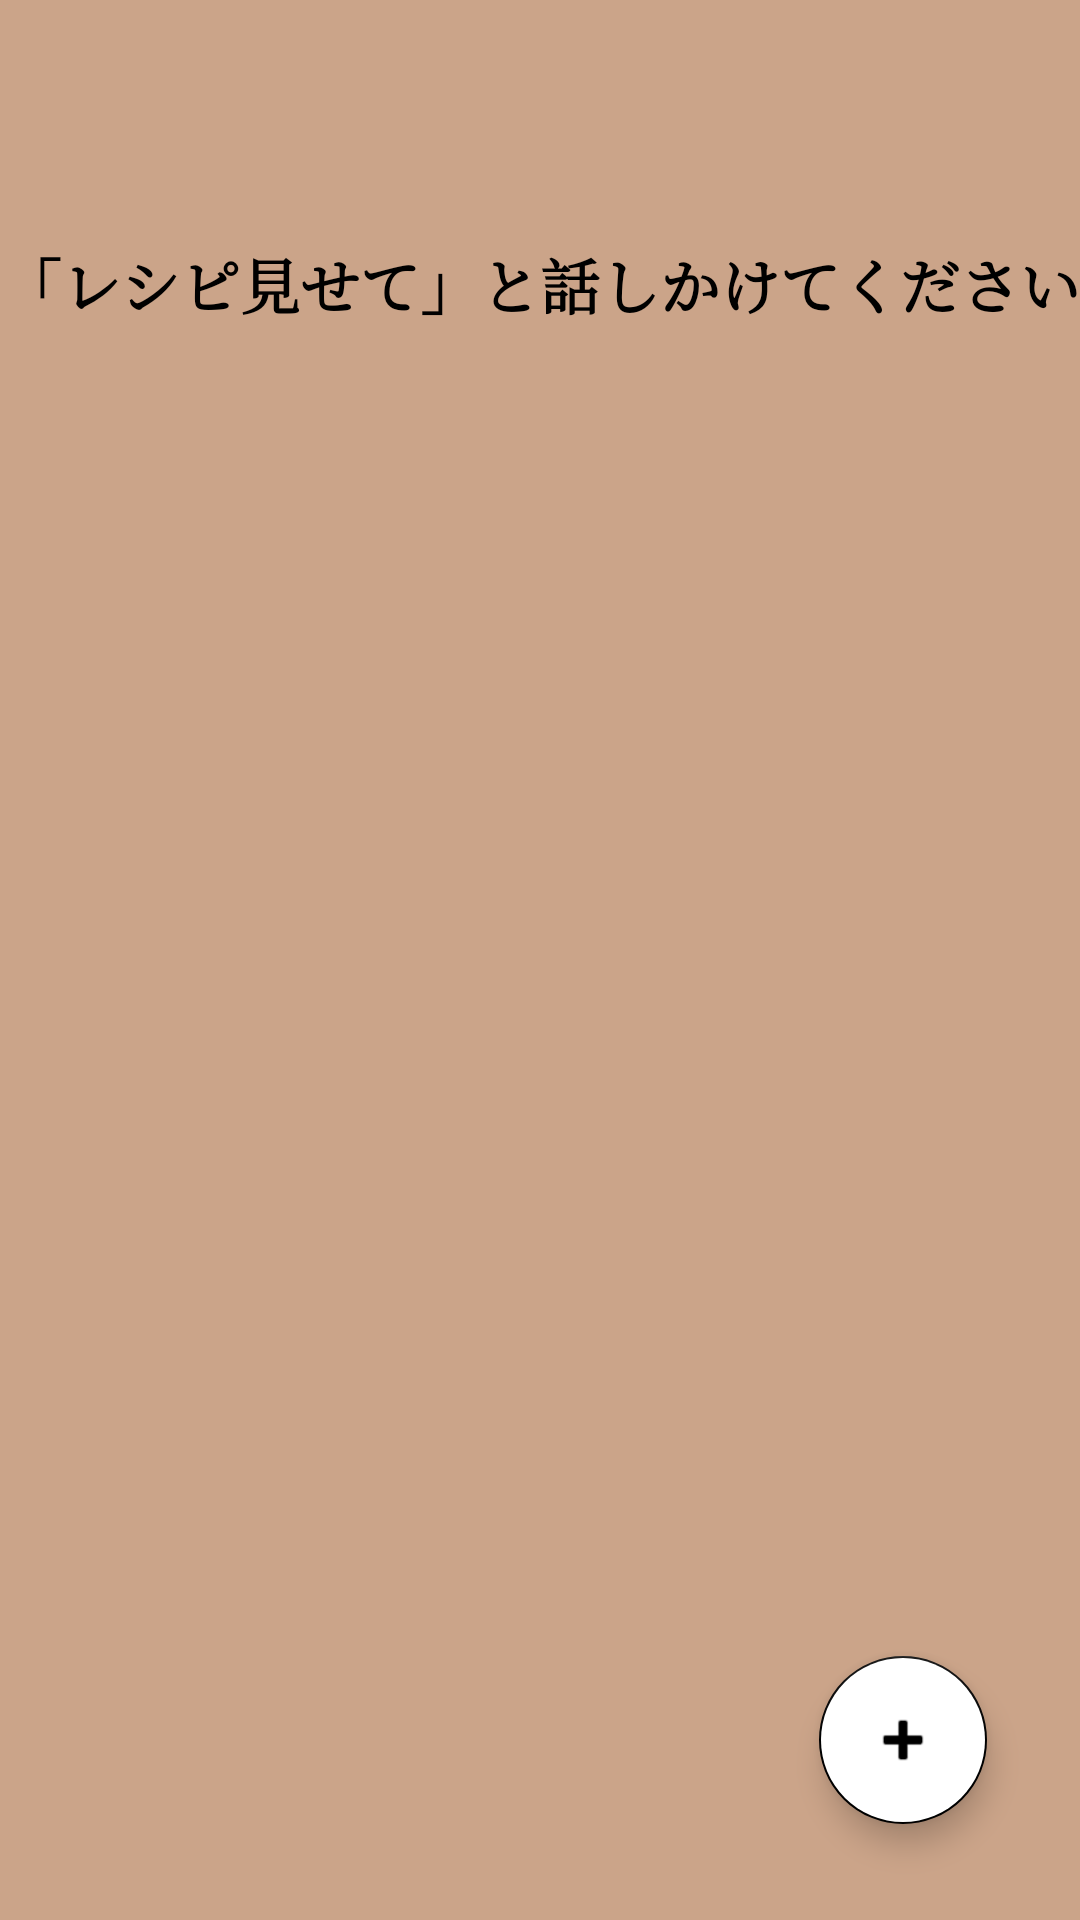

Reconstruct the res/layout file that produces this screen, plus the resources it refers to.
<!-- AndroidManifest.xml: application theme Theme.VoiceCookingAssistant -->
<!-- res/layout/activity_main.xml -->
<?xml version="1.0" encoding="utf-8"?>
<androidx.constraintlayout.widget.ConstraintLayout xmlns:android="http://schemas.android.com/apk/res/android"
    xmlns:app="http://schemas.android.com/apk/res-auto"
    xmlns:tools="http://schemas.android.com/tools"
    android:layout_width="match_parent"
    android:layout_height="match_parent"
    android:background="#cba489"
    tools:context=".MainActivity">

    <TextView
        android:id="@+id/offlineTextView"
        android:layout_width="wrap_content"
        android:layout_height="wrap_content"
        android:text="オフライン"
        android:visibility="invisible"
        app:layout_constraintEnd_toEndOf="parent"
        app:layout_constraintStart_toStartOf="parent"
        app:layout_constraintTop_toTopOf="parent" />

    <TextView
        android:id="@+id/textView"
        android:layout_width="wrap_content"
        android:layout_height="wrap_content"
        android:layout_marginTop="80dp"
        android:fontFamily="serif"
        android:gravity="center"
        android:text="「レシピ見せて」と話しかけてください"
        android:textColor="#000000"
        android:textSize="20sp"
        android:textStyle="bold"
        app:layout_constraintEnd_toEndOf="parent"
        app:layout_constraintStart_toStartOf="parent"
        app:layout_constraintTop_toTopOf="parent" />

    <androidx.recyclerview.widget.RecyclerView
        android:id="@+id/recyclerView"
        android:layout_width="match_parent"
        android:layout_height="match_parent"
        android:layout_marginTop="160dp"
        app:layout_constraintBottom_toBottomOf="parent"
        app:layout_constraintEnd_toEndOf="parent"
        app:layout_constraintStart_toStartOf="parent"
        app:layout_constraintTop_toTopOf="parent" />

    <com.google.android.material.floatingactionbutton.FloatingActionButton
        android:id="@+id/registerIntentButton"
        android:layout_width="wrap_content"
        android:layout_height="wrap_content"
        android:layout_marginEnd="31dp"
        android:layout_marginBottom="32dp"
        android:backgroundTint="#FFFFFF"
        android:clickable="true"
        app:backgroundTint="#000000"
        app:layout_constraintBottom_toBottomOf="parent"
        app:layout_constraintEnd_toEndOf="parent"
        app:rippleColor="#FFFFFF"
        app:srcCompat="@android:drawable/ic_input_add" />

</androidx.constraintlayout.widget.ConstraintLayout>
<!-- resources referenced by this layout -->
<resources>
  <style name="Theme.VoiceCookingAssistant" parent="Theme.MaterialComponents.DayNight.DarkActionBar">
          
          <item name="colorPrimary">@color/black</item>
          <item name="colorPrimaryVariant">@color/black_700</item>
          <item name="colorOnPrimary">@color/white</item>
          
          <item name="colorSecondary">@color/white</item>
          <item name="colorSecondaryVariant">@color/teal_700</item>
          <item name="colorOnSecondary">@color/black</item>
          
          <item name="android:statusBarColor" tools:targetApi="l">?attr/colorPrimaryVariant</item>
          
      </style>
  <color name="black">#FF000000</color>
  <color name="black_700">#494949</color>
  <color name="white">#FFFFFFFF</color>
  <color name="teal_700">#FF018786</color>
</resources>
